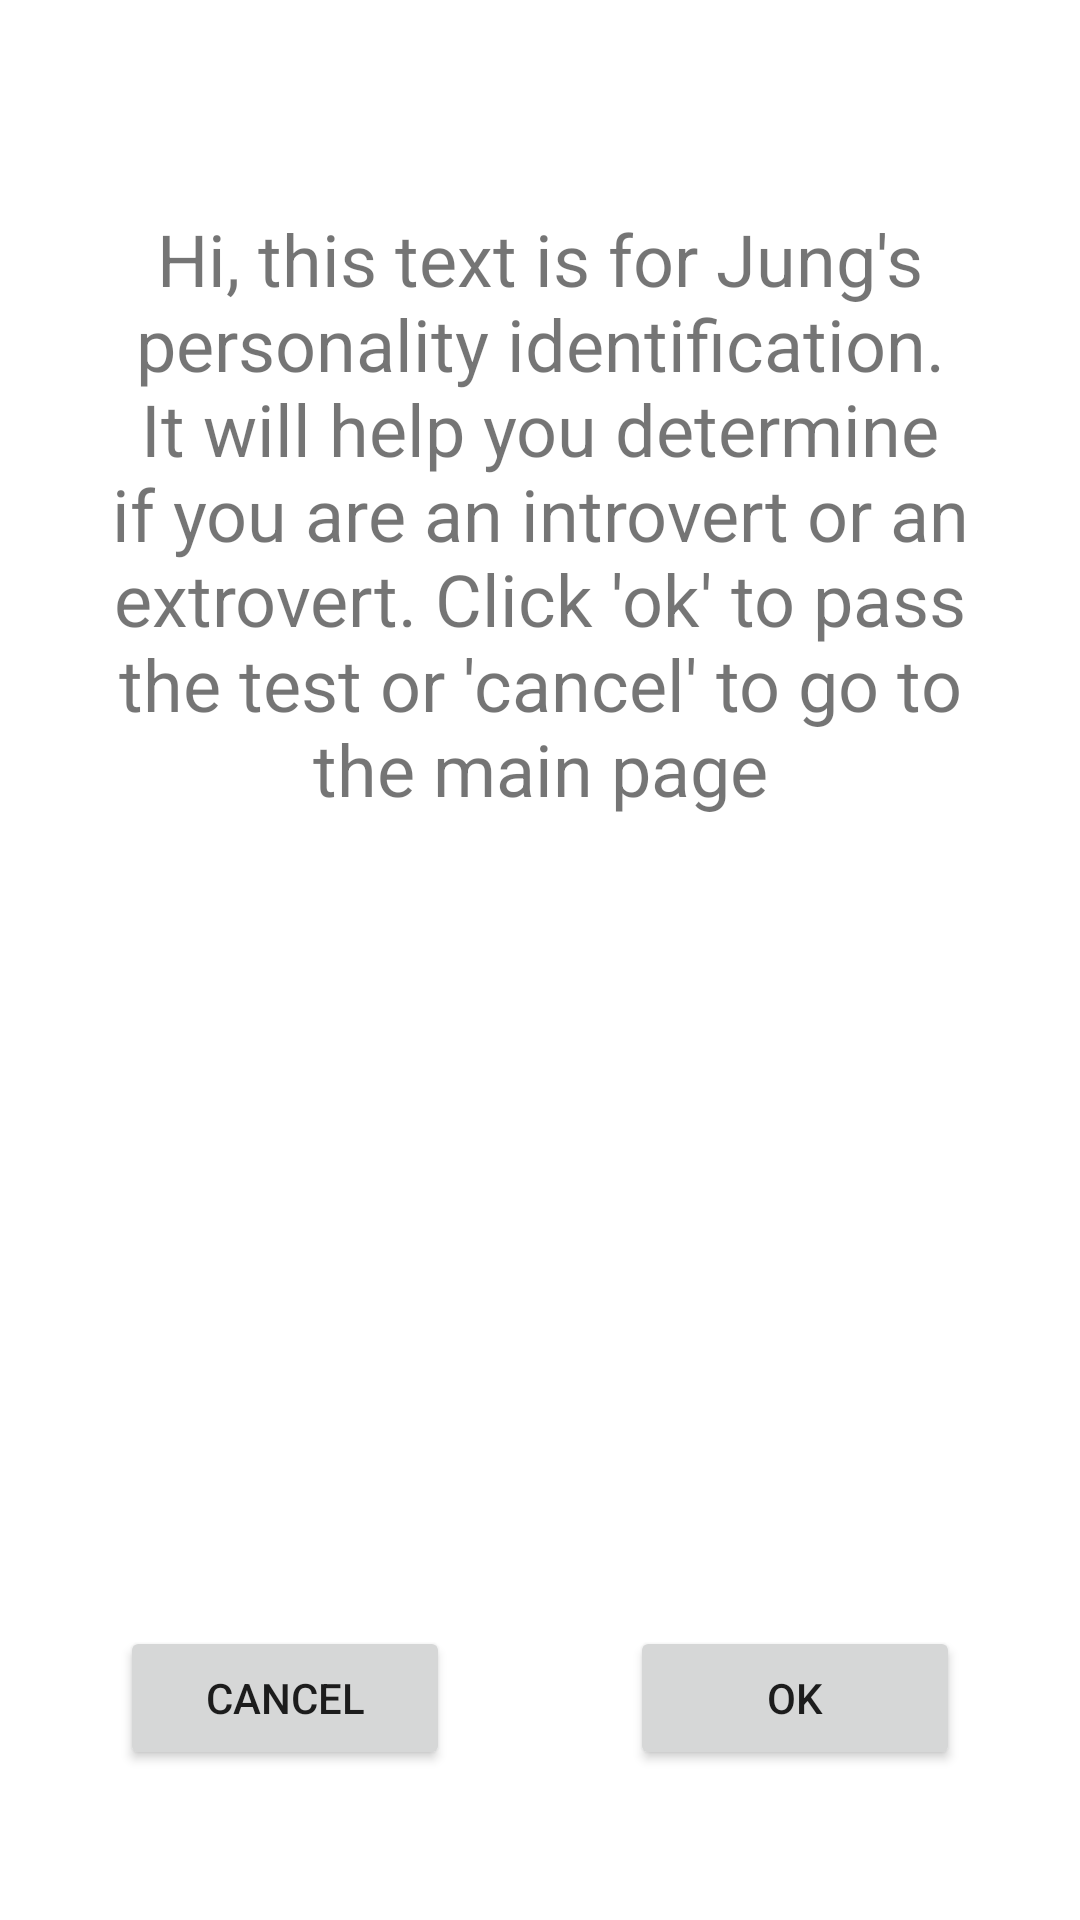

Produce the Android XML layout that renders to this screen, including the resource entries it uses.
<!-- AndroidManifest.xml: application theme Theme.Questionary -->
<!-- res/layout/activity_before_test.xml -->
<?xml version="1.0" encoding="utf-8"?>
<androidx.constraintlayout.widget.ConstraintLayout xmlns:android="http://schemas.android.com/apk/res/android"
    xmlns:app="http://schemas.android.com/apk/res-auto"
    xmlns:tools="http://schemas.android.com/tools"
    android:layout_width="match_parent"
    android:layout_height="match_parent"
    tools:context=".BeforeTestActivity">

    <Button
        android:id="@+id/btnYes"
        android:layout_width="wrap_content"
        android:layout_height="wrap_content"
        android:layout_marginEnd="40dp"
        android:layout_marginBottom="50dp"
        android:width="110dp"
        android:text="@android:string/yes"
        app:layout_constraintBottom_toBottomOf="parent"
        app:layout_constraintEnd_toEndOf="parent" />

    <Button
        android:id="@+id/bntNo"
        android:layout_width="wrap_content"
        android:layout_height="wrap_content"
        android:layout_marginStart="40dp"
        android:layout_marginBottom="50dp"
        android:width="110dp"
        android:text="@android:string/cancel"
        app:layout_constraintBottom_toBottomOf="parent"
        app:layout_constraintStart_toStartOf="parent" />

    <TextView
        android:id="@+id/infoText"
        android:layout_width="match_parent"
        android:layout_height="wrap_content"
        android:layout_marginStart="30dp"
        android:layout_marginTop="70dp"
        android:layout_marginEnd="30dp"
        android:gravity="center_horizontal"
        android:text="Hi, this text is for Jung's personality identification. It will help you determine if you are an introvert or an extrovert. Click 'ok' to pass the test or 'cancel' to go to the main page"
        android:textSize="24sp"
        app:layout_constraintEnd_toEndOf="parent"
        app:layout_constraintStart_toStartOf="parent"
        app:layout_constraintTop_toTopOf="parent" />
</androidx.constraintlayout.widget.ConstraintLayout>
<!-- resources referenced by this layout -->
<resources>
  <style name="Theme.Questionary" parent="Theme.MaterialComponents.DayNight.DarkActionBar">
          
          <item name="colorPrimary">@color/purple_500</item>
          <item name="colorPrimaryVariant">@color/purple_700</item>
          <item name="colorOnPrimary">@color/white</item>
          
          <item name="colorSecondary">@color/teal_200</item>
          <item name="colorSecondaryVariant">@color/teal_700</item>
          <item name="colorOnSecondary">@color/black</item>
          
          <item name="android:statusBarColor" tools:targetApi="l">?attr/colorPrimaryVariant</item>
          
      </style>
  <!-- not gathered from this repository: default colours our renderer supplied (Android Studio template values) -->
  <color name="purple_500">#FF6200EE</color>
  <color name="purple_700">#FF3700B3</color>
  <color name="teal_200">#FF03DAC5</color>
  <color name="teal_700">#FF018786</color>
  <color name="black">#FF000000</color>
  <color name="white">#FFFFFFFF</color>
</resources>
